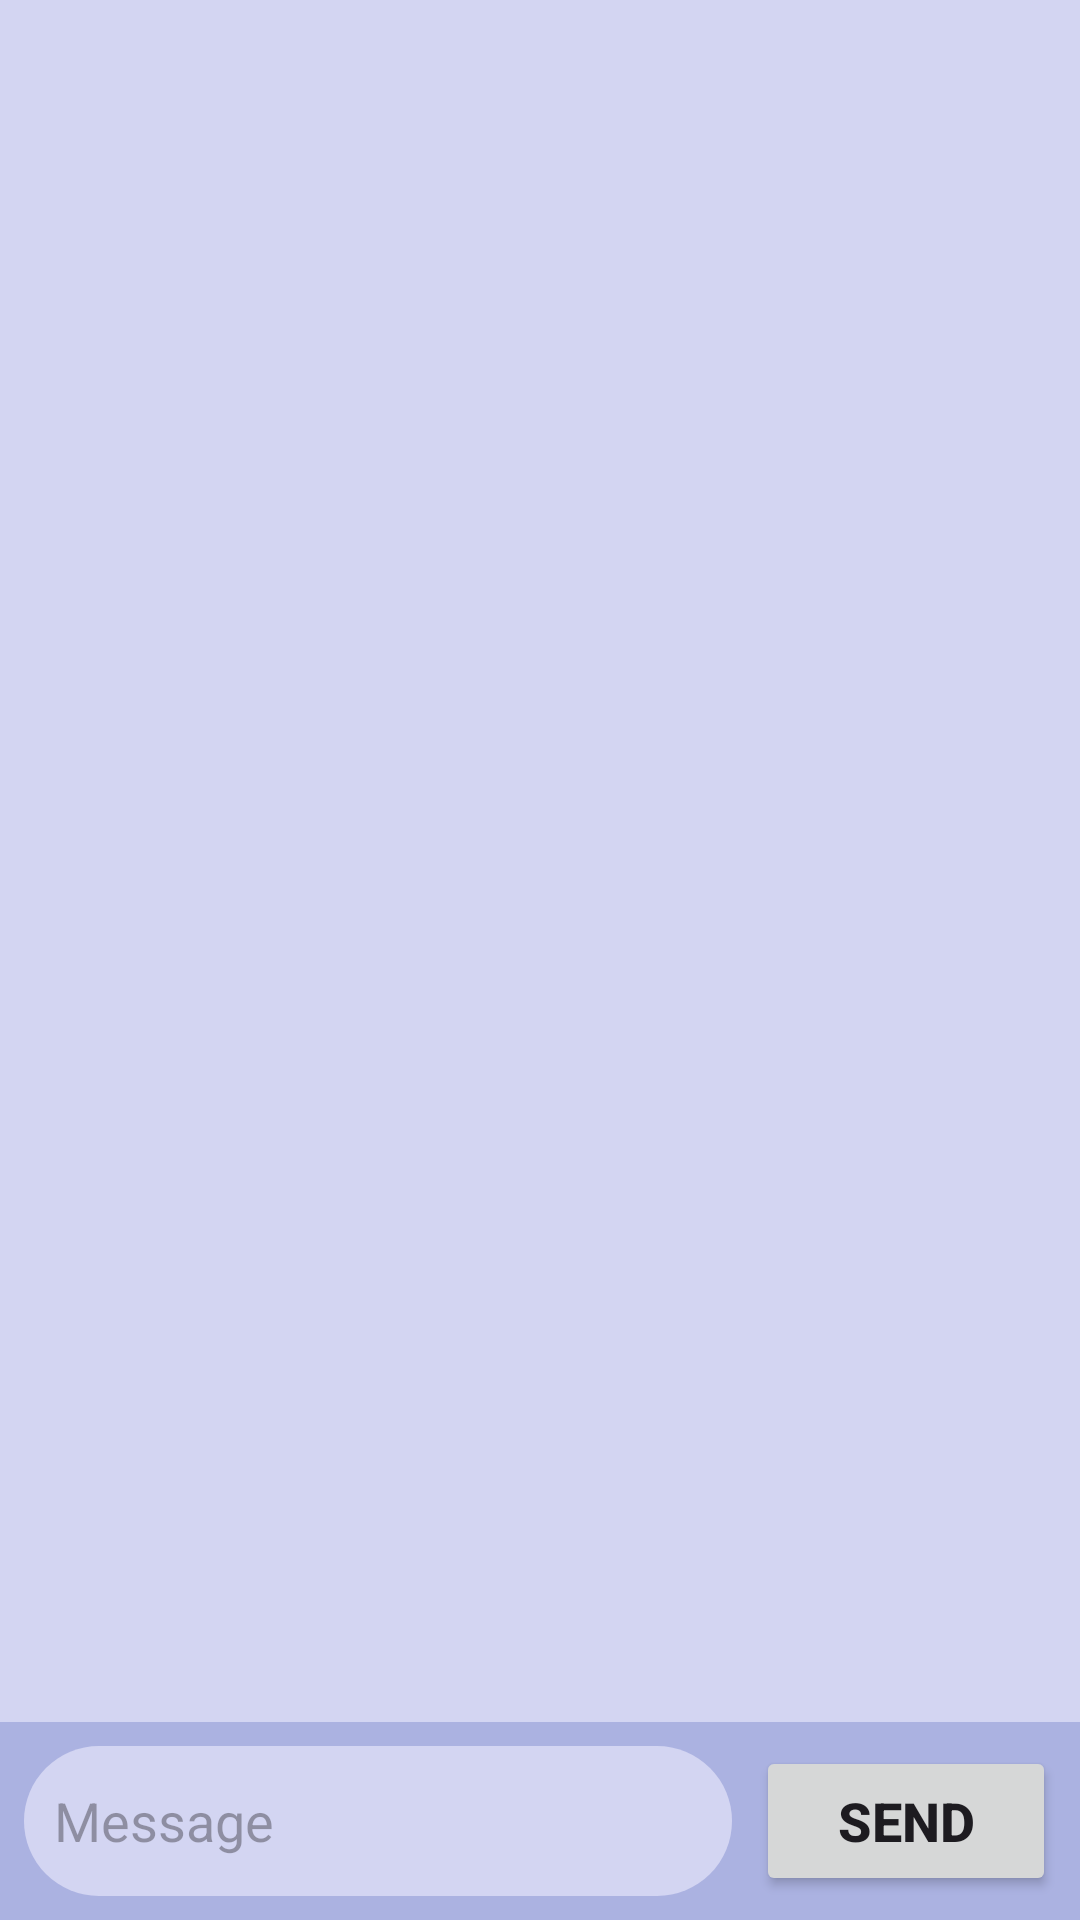

Android layout source for this screen:
<!-- AndroidManifest.xml: application theme Theme.KotLine -->
<!-- res/layout/activity_message_history.xml -->
<?xml version="1.0" encoding="utf-8"?>
<androidx.constraintlayout.widget.ConstraintLayout xmlns:android="http://schemas.android.com/apk/res/android"
    xmlns:app="http://schemas.android.com/apk/res-auto"
    xmlns:tools="http://schemas.android.com/tools"
    android:id="@+id/main"
    android:background="#abb2e1"
    android:layout_width="match_parent"
    android:layout_height="match_parent"
    tools:context=".MessageHistoryActivity">

    <EditText
        android:id="@+id/new_message_text_textView"
        android:layout_width="0dp"
        android:layout_height="50dp"
        android:layout_marginStart="8dp"
        android:layout_marginEnd="8dp"
        android:layout_marginBottom="8dp"
        android:background="@drawable/round_corners_registration"
        android:ems="10"
        android:hint="Message"
        android:inputType="text"
        android:paddingLeft="10dp"
        app:layout_constraintBottom_toBottomOf="parent"
        app:layout_constraintEnd_toStartOf="@+id/send_message_button"
        app:layout_constraintHorizontal_bias="1.0"
        app:layout_constraintStart_toStartOf="parent" />

    <Button
        android:id="@+id/send_message_button"
        android:layout_width="100dp"
        android:layout_height="50dp"
        android:layout_marginEnd="8dp"
        android:layout_marginBottom="8dp"
        android:text="Send"
        android:textSize="18dp"
        android:textStyle="bold"
        app:layout_constraintBottom_toBottomOf="parent"
        app:layout_constraintEnd_toEndOf="parent" />

    <androidx.recyclerview.widget.RecyclerView
        android:id="@+id/messages_history_recyclerView"
        app:layoutManager="androidx.recyclerview.widget.LinearLayoutManager"
        android:layout_width="0dp"
        android:layout_height="0dp"
        android:layout_marginBottom="8dp"
        android:background="#d3d5f2"
        app:layout_constraintBottom_toTopOf="@+id/new_message_text_textView"
        app:layout_constraintEnd_toEndOf="parent"
        app:layout_constraintStart_toStartOf="parent"
        app:layout_constraintTop_toTopOf="parent" />

</androidx.constraintlayout.widget.ConstraintLayout>
<!-- resources referenced by this layout -->
<resources>
  <!-- drawable round_corners_registration (drawable) -->
  <?xml version="1.0" encoding="utf-8"?>
  <shape xmlns:android="http://schemas.android.com/apk/res/android">
      <solid android:color="#d3d5f2"/>
      <corners android:radius="25dp"/>
  </shape>
  <style name="Theme.KotLine" parent="Base.Theme.KotLine" />
  <style name="Base.Theme.KotLine" parent="Theme.Material3.DayNight">
          
  
      </style>
</resources>
